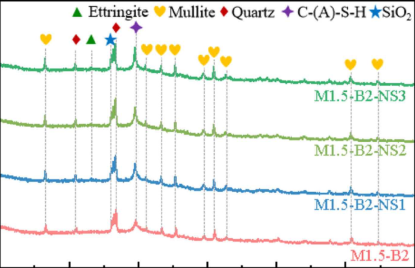

The table this chart was drawn from, first rows:
x, y, pixel_x, pixel_y, gap_before
10, 0.76, 649, 508, 0
16.4, 0.75, 693, 511, 0
16.7, 0.82, 695, 491, 0
17, 0.75, 697, 511, 0
20.7, 0.74, 723, 513, 0
21, 0.81, 725, 496, 0
21.3, 0.74, 727, 513, 0
23.3, 0.78, 741, 502, 0
25.8, 0.79, 758, 501, 0
26.4, 0.89, 762, 474, 0
26.7, 0.85, 764, 484, 0
27, 0.79, 766, 501, 0
28.7, 0.78, 778, 504, 0
29.7, 0.85, 785, 484, 0
30.3, 0.8, 789, 498, 0
31.4, 0.81, 797, 496, 0
35.5, 0.74, 825, 515, 0
39.4, 0.77, 852, 506, 0
40.8, 0.79, 862, 500, 0
42.2, 0.76, 871, 508, 0
50, 0.72, 925, 519, 0
60.7, 0.75, 997, 511, 0
70, 0.67, 1063, 532, 1
